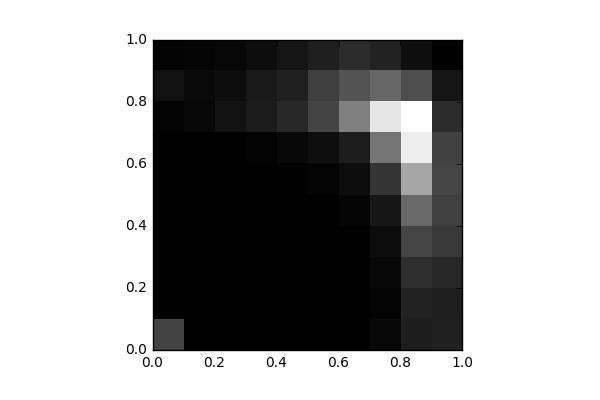

Source data for this figure (header and first rows):
, 0, 1, 2, 3, 4, 5, 6, 7, 8, 9
0, 1111, 14.0, 0.0, 4.0, 0.0, 0.0, 5.0, 64.0, 293.0, 58.0
1, 0.0, 0.0, 2.0, 0.0, 0.0, 7.0, 2.0, 135.0, 171.0, 77.0
2, 0.0, 0.0, 1.0, 0.0, 0.0, 3.0, 12.0, 307.0, 228.0, 120.0
3, 0.0, 0.0, 0.0, 2.0, 0.0, 4.0, 51.0, 455.0, 414.0, 226.0
4, 0.0, 0.0, 0.0, 0.0, 1.0, 30.0, 144.0, 671.0, 542.0, 353.0
5, 0.0, 0.0, 0.0, 6.0, 16.0, 73.0, 241.0, 1125, 1042, 507.0
6, 0.0, 0.0, 0.0, 20.0, 71.0, 211.0, 477.0, 2100, 1369, 747.0
7, 143.0, 75.0, 125.0, 204.0, 388.0, 879.0, 1933, 3773, 1682, 565.0
8, 484.0, 567.0, 769.0, 1139, 1728, 2732, 3884, 4189, 1265, 260.0
9, 525.0, 491.0, 654.0, 932.0, 1054, 1139, 1066, 748.0, 356.0, 39.0
